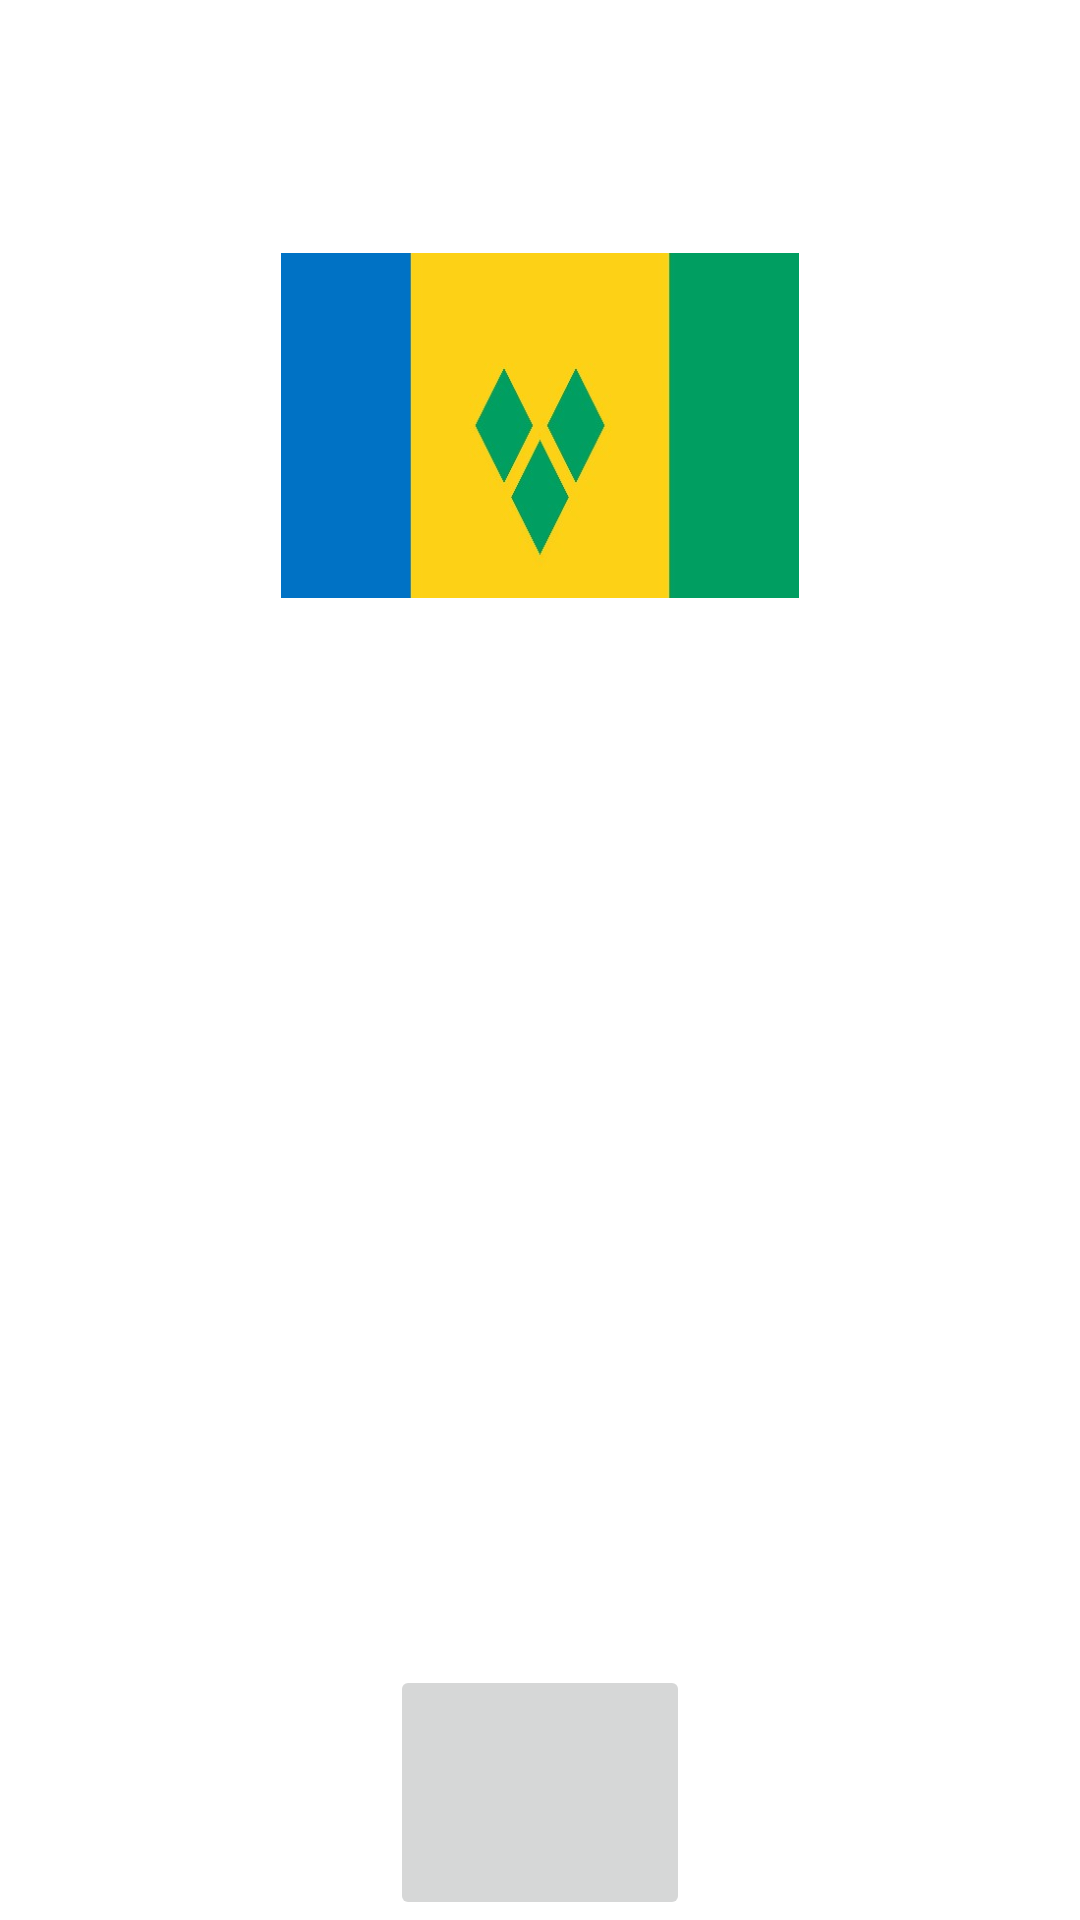

The Android layout XML behind this screen, and the referenced resources:
<!-- AndroidManifest.xml: application theme Theme.GeographyPlay -->
<!-- res/layout/pais30_layout.xml -->
<?xml version="1.0" encoding="utf-8"?>
<LinearLayout
    xmlns:android="http://schemas.android.com/apk/res/android"
    android:layout_width="fill_parent"
    android:layout_height="fill_parent"
    android:orientation="vertical">

    <TextView
        android:id="@+id/txtTitulo30"
        android:layout_width="wrap_content"
        android:layout_height="0dp"
        android:layout_weight="0.125"
        android:layout_gravity="center"
        android:gravity="center"
        android:text="@string/granadinas"
        android:textColor="@android:color/background_light"
        android:textSize="35sp"/>

    <ImageView
        android:id="@+id/vicente"
        android:layout_width="fill_parent"
        android:layout_height="0dp"
        android:layout_weight="0.17"
        android:src="@drawable/vicente"/>

    <TextView
        android:id="@+id/txtContenido30"
        android:layout_width="fill_parent"
        android:layout_height="0dp"
        android:layout_weight="0.525"
        android:textColor="@android:color/background_light"
        android:text="@string/contenido_txt30"
        android:textSize="22sp"/>

    <ImageButton
        android:id="@+id/ibtnVicente"
        android:layout_width="100dp"
        android:layout_height="0dp"
        android:layout_weight="0.125"
        android:src="@drawable/sound"
        android:layout_gravity="center"/>

</LinearLayout>
<!-- resources referenced by this layout -->
<resources>
  <!-- drawable vicente: jpg bitmap (drawable, 12157 bytes) -->
  <string name="contenido_txt30">EXTENSIÓN TERRITORIAL: 389 Kilómetros Cuadrados\nPOBLACIÓN: 109.643 personas aproximadamente\nCAPITAL: Kingstown\nIDIOMA: Su idioma oficial es el Inglés seguido del Español\nGENTILICIO: Sanvicentino/a\nMONEDA: Dólar del Caribe Oriental</string>
  <string name="granadinas">SAN VICENTE Y LAS GRANADINAS</string>
  <style name="Theme.GeographyPlay" parent="Theme.MaterialComponents.DayNight.DarkActionBar">
          
          <item name="colorPrimary">@color/purple_500</item>
          <item name="colorPrimaryVariant">@color/purple_700</item>
          <item name="colorOnPrimary">@color/white</item>
          
          <item name="colorSecondary">@color/teal_200</item>
          <item name="colorSecondaryVariant">@color/teal_700</item>
          <item name="colorOnSecondary">@color/black</item>
          
          <item name="android:statusBarColor" tools:targetApi="l">?attr/colorPrimaryVariant</item>
          
      </style>
  <color name="purple_500">#0879A4</color>
  <color name="purple_700">#086BA4</color>
  <color name="white">#FFFFFFFF</color>
  <color name="teal_200">#FF03DAC5</color>
  <color name="teal_700">#FF018786</color>
  <color name="black">#FF000000</color>
</resources>
